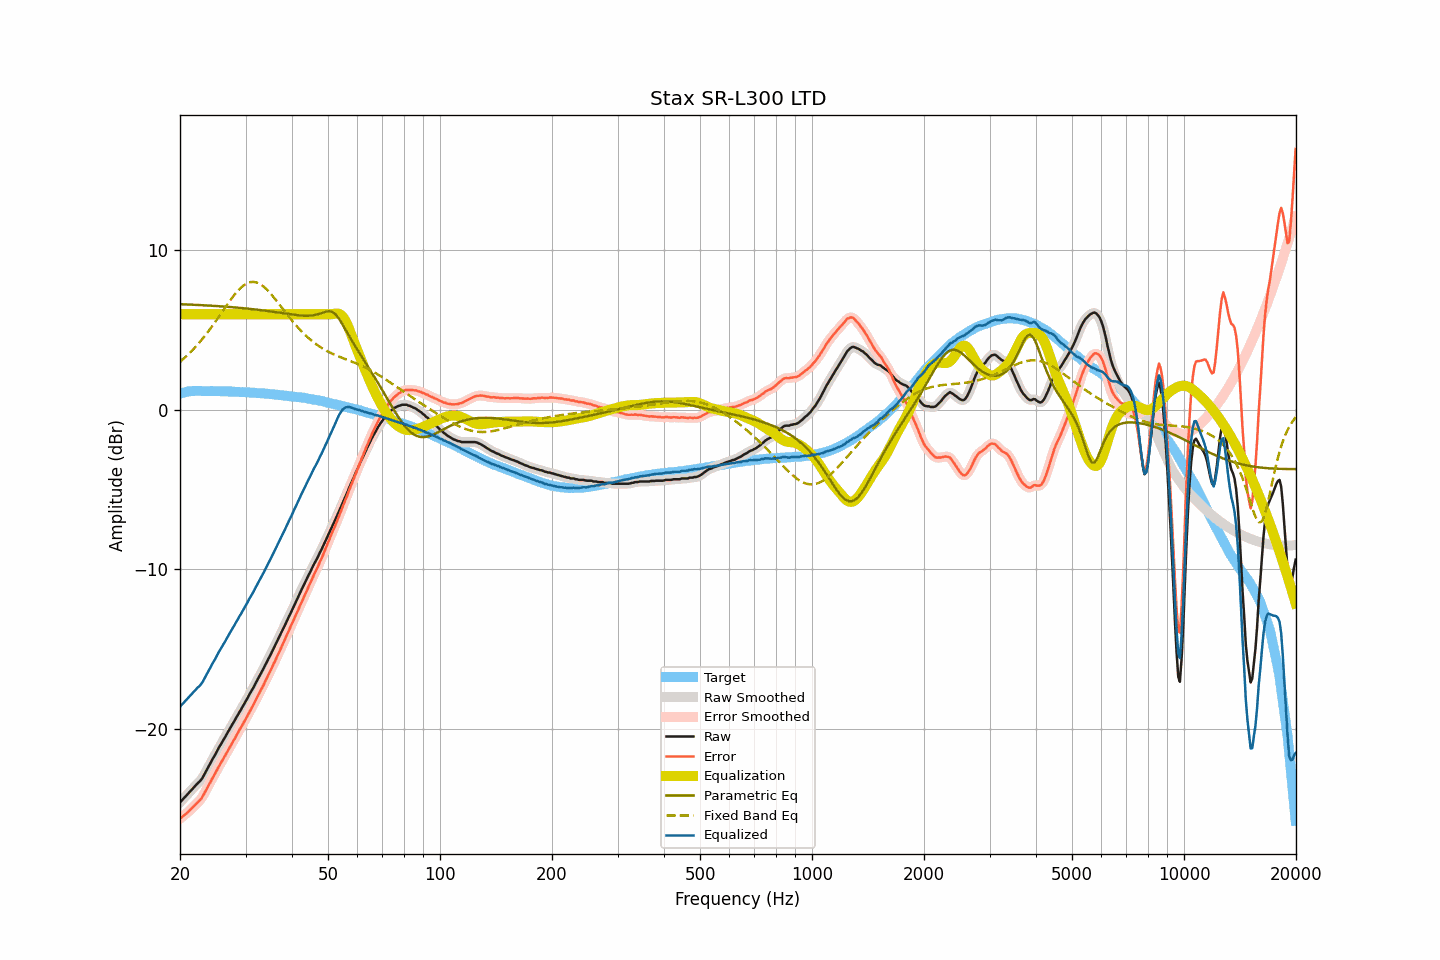

Data behind this chart, as committed beside it:
frequency, raw, smoothed, error, error_smoothed, equalization, parametric_eq, fixed_band_eq, equalized_raw, equalized_smoothed, target
20.00, -24.60, -24.60, -25.63, -25.62, 6.00, 6.63, 3.02, -18.60, -18.60, 1.02
20.20, -24.49, -24.49, -25.54, -25.54, 6.00, 6.63, 3.11, -18.49, -18.49, 1.05
20.40, -24.38, -24.38, -25.46, -25.46, 6.00, 6.62, 3.19, -18.38, -18.38, 1.08
20.61, -24.28, -24.27, -25.38, -25.38, 6.00, 6.62, 3.28, -18.28, -18.27, 1.10
20.81, -24.16, -24.16, -25.29, -25.29, 6.00, 6.61, 3.37, -18.16, -18.16, 1.13
21.02, -24.05, -24.05, -25.21, -25.21, 6.00, 6.61, 3.47, -18.05, -18.05, 1.16
21.23, -23.94, -23.94, -25.11, -25.11, 6.00, 6.61, 3.57, -17.94, -17.94, 1.17
21.44, -23.83, -23.83, -25.01, -25.01, 6.00, 6.60, 3.67, -17.83, -17.83, 1.18
21.66, -23.72, -23.72, -24.91, -24.91, 6.00, 6.60, 3.77, -17.72, -17.72, 1.19
21.87, -23.61, -23.61, -24.80, -24.80, 6.00, 6.59, 3.88, -17.61, -17.61, 1.19
22.09, -23.51, -23.51, -24.71, -24.70, 6.00, 6.59, 3.99, -17.51, -17.51, 1.20
22.31, -23.40, -23.41, -24.60, -24.61, 6.00, 6.58, 4.11, -17.40, -17.41, 1.20
22.54, -23.31, -23.31, -24.51, -24.51, 6.00, 6.58, 4.22, -17.31, -17.31, 1.20
22.76, -23.20, -23.20, -24.40, -24.39, 6.00, 6.57, 4.34, -17.20, -17.20, 1.19
22.99, -23.06, -23.05, -24.25, -24.24, 6.00, 6.57, 4.46, -17.06, -17.05, 1.18
23.22, -22.87, -22.88, -24.06, -24.06, 6.00, 6.56, 4.59, -16.87, -16.88, 1.18
23.45, -22.69, -22.69, -23.87, -23.87, 6.00, 6.56, 4.71, -16.69, -16.69, 1.18
23.69, -22.50, -22.50, -23.68, -23.68, 6.00, 6.55, 4.84, -16.50, -16.50, 1.18
23.92, -22.31, -22.31, -23.49, -23.50, 6.00, 6.54, 4.98, -16.31, -16.31, 1.18
24.16, -22.13, -22.12, -23.32, -23.31, 6.00, 6.54, 5.11, -16.13, -16.12, 1.19
24.40, -21.93, -21.94, -23.12, -23.13, 6.00, 6.53, 5.25, -15.93, -15.94, 1.19
24.65, -21.76, -21.76, -22.94, -22.95, 6.00, 6.53, 5.39, -15.76, -15.76, 1.18
24.89, -21.59, -21.58, -22.77, -22.76, 6.00, 6.52, 5.53, -15.59, -15.58, 1.18
25.14, -21.39, -21.39, -22.57, -22.57, 6.00, 6.51, 5.68, -15.39, -15.39, 1.18
25.39, -21.20, -21.21, -22.38, -22.39, 6.00, 6.51, 5.82, -15.20, -15.21, 1.18
25.65, -21.03, -21.03, -22.21, -22.20, 6.00, 6.50, 5.97, -15.03, -15.03, 1.17
25.91, -20.87, -20.86, -22.03, -22.03, 6.00, 6.49, 6.11, -14.87, -14.86, 1.16
26.16, -20.68, -20.69, -21.84, -21.85, 6.00, 6.49, 6.26, -14.68, -14.69, 1.16
26.43, -20.53, -20.52, -21.69, -21.68, 6.00, 6.48, 6.41, -14.53, -14.52, 1.16
26.69, -20.33, -20.34, -21.49, -21.50, 6.00, 6.47, 6.55, -14.33, -14.34, 1.16
26.96, -20.17, -20.16, -21.32, -21.32, 6.00, 6.46, 6.70, -14.17, -14.16, 1.16
27.23, -19.99, -19.98, -21.14, -21.14, 6.00, 6.45, 6.84, -13.99, -13.98, 1.16
27.50, -19.80, -19.81, -20.96, -20.96, 6.00, 6.45, 6.97, -13.80, -13.81, 1.16
27.77, -19.63, -19.63, -20.78, -20.78, 6.00, 6.44, 7.11, -13.63, -13.63, 1.14
28.05, -19.47, -19.46, -20.62, -20.60, 6.00, 6.43, 7.24, -13.47, -13.46, 1.14
28.33, -19.28, -19.29, -20.41, -20.43, 6.00, 6.42, 7.36, -13.28, -13.29, 1.13
28.62, -19.13, -19.12, -20.26, -20.25, 6.00, 6.41, 7.47, -13.13, -13.12, 1.13
28.90, -18.93, -18.94, -20.06, -20.07, 6.00, 6.40, 7.58, -12.93, -12.94, 1.13
29.19, -18.77, -18.77, -19.89, -19.89, 6.00, 6.39, 7.68, -12.77, -12.77, 1.12
29.48, -18.59, -18.59, -19.72, -19.71, 6.00, 6.38, 7.76, -12.59, -12.59, 1.13
29.78, -18.41, -18.42, -19.53, -19.54, 6.00, 6.37, 7.84, -12.41, -12.42, 1.11
30.08, -18.25, -18.24, -19.36, -19.35, 6.00, 6.36, 7.90, -12.25, -12.24, 1.11
30.38, -18.07, -18.06, -19.17, -19.16, 6.00, 6.35, 7.95, -12.07, -12.06, 1.10
30.68, -17.86, -17.87, -18.96, -18.97, 6.00, 6.34, 7.99, -11.86, -11.87, 1.10
30.99, -17.69, -17.69, -18.77, -18.78, 6.00, 6.33, 8.02, -11.69, -11.69, 1.09
31.30, -17.52, -17.51, -18.60, -18.60, 6.00, 6.32, 8.03, -11.52, -11.51, 1.08
31.61, -17.34, -17.33, -18.42, -18.41, 6.00, 6.31, 8.03, -11.34, -11.33, 1.08
31.93, -17.14, -17.15, -18.21, -18.21, 6.00, 6.30, 8.01, -11.14, -11.15, 1.07
32.24, -16.95, -16.95, -18.01, -18.01, 6.00, 6.29, 7.98, -10.95, -10.95, 1.06
32.57, -16.76, -16.76, -17.82, -17.81, 6.00, 6.27, 7.93, -10.76, -10.76, 1.05
32.89, -16.57, -16.58, -17.62, -17.63, 6.00, 6.26, 7.88, -10.57, -10.58, 1.05
33.22, -16.39, -16.39, -17.43, -17.43, 6.00, 6.25, 7.81, -10.39, -10.39, 1.04
33.55, -16.20, -16.20, -17.24, -17.23, 6.00, 6.24, 7.74, -10.20, -10.20, 1.04
33.89, -15.99, -16.00, -17.02, -17.02, 6.00, 6.22, 7.65, -9.99, -10.00, 1.02
34.23, -15.80, -15.80, -16.82, -16.82, 6.00, 6.21, 7.55, -9.80, -9.80, 1.02
34.57, -15.59, -15.60, -16.60, -16.61, 6.00, 6.20, 7.45, -9.59, -9.60, 1.01
34.92, -15.42, -15.40, -16.41, -16.40, 6.00, 6.18, 7.34, -9.42, -9.40, 0.99
35.27, -15.21, -15.20, -16.20, -16.19, 6.00, 6.17, 7.22, -9.21, -9.20, 0.99
35.62, -14.98, -15.00, -15.96, -15.98, 6.00, 6.15, 7.10, -8.98, -9.00, 0.98
35.97, -14.80, -14.79, -15.76, -15.76, 6.00, 6.14, 6.98, -8.80, -8.79, 0.96
... 635 more rows
